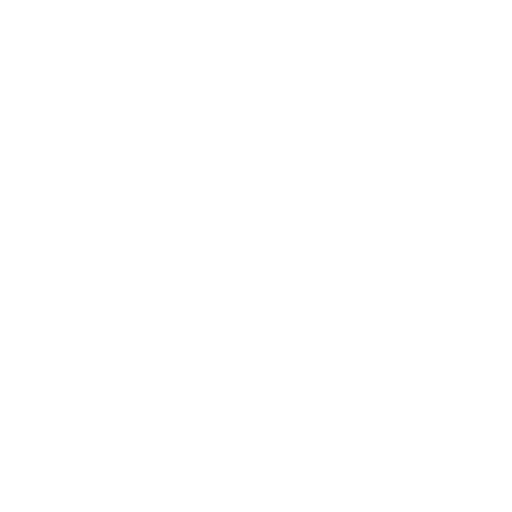
t = 0.00 s
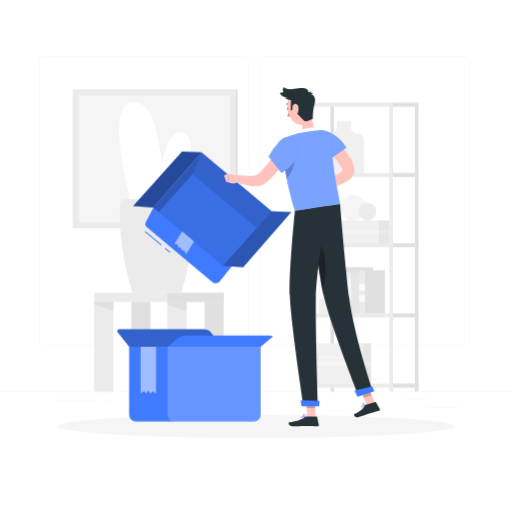
t = 1.00 s
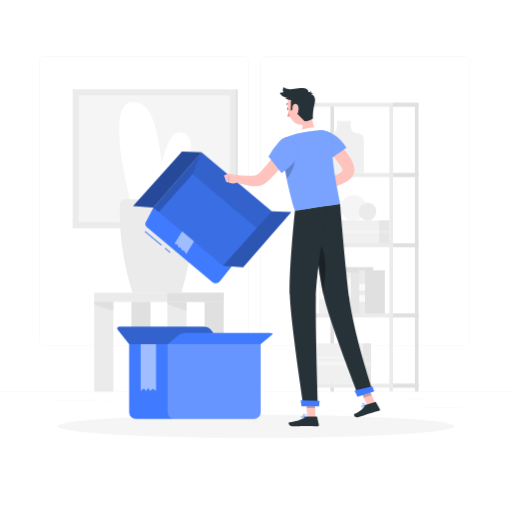
t = 1.19 s
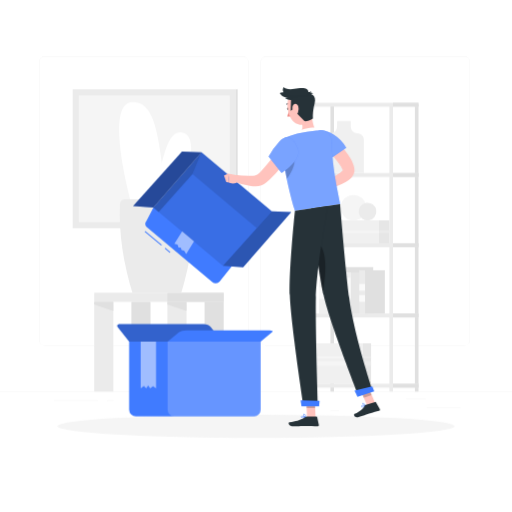
t = 1.38 s
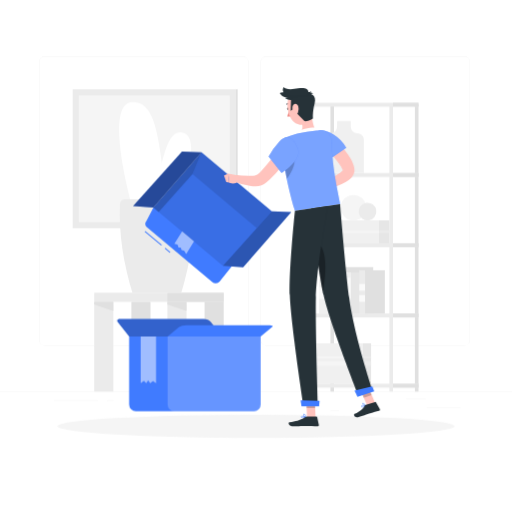
t = 1.75 s
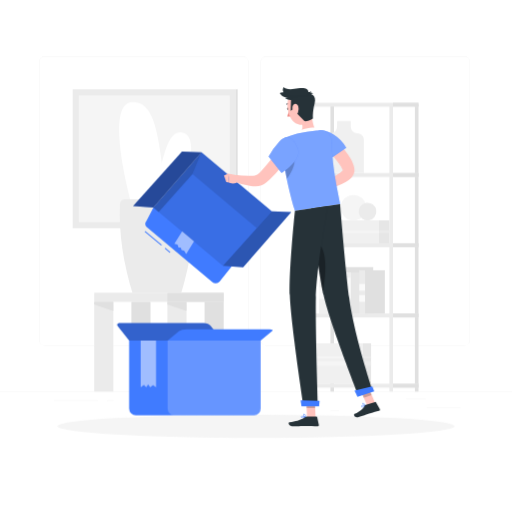
t = 2.05 s

The animated SVG that drew these frames (rendered in a browser with its animation timeline set to each time). Animation: 5 CSS @keyframes rules; one cycle of 2.50 s, repeats indefinitely.

<svg class="animated" id="freepik_stories-empty" xmlns="http://www.w3.org/2000/svg" viewBox="0 0 500 500" version="1.1" xmlns:xlink="http://www.w3.org/1999/xlink" xmlns:svgjs="http://svgjs.com/svgjs"><style>svg#freepik_stories-empty:not(.animated) .animable {opacity: 0;}svg#freepik_stories-empty.animated #freepik--background-complete--inject-1 {animation: 1s 1 forwards cubic-bezier(.36,-0.01,.5,1.38) lightSpeedRight;animation-delay: 0s;}svg#freepik_stories-empty.animated #freepik--Shadow--inject-1 {animation: 1s 1 forwards cubic-bezier(.36,-0.01,.5,1.38) fadeIn;animation-delay: 0s;}svg#freepik_stories-empty.animated #freepik--Box--inject-1 {animation: 1s 1 forwards cubic-bezier(.36,-0.01,.5,1.38) slideLeft,1.5s Infinite  linear floating;animation-delay: 0s,1s;}svg#freepik_stories-empty.animated #freepik--Character--inject-1 {animation: 1s 1 forwards cubic-bezier(.36,-0.01,.5,1.38) slideDown;animation-delay: 0s;}            @keyframes lightSpeedRight {              from {                transform: translate3d(50%, 0, 0) skewX(-20deg);                opacity: 0;              }              60% {                transform: skewX(10deg);                opacity: 1;              }              80% {                transform: skewX(-2deg);              }              to {                opacity: 1;                transform: translate3d(0, 0, 0);              }            }                    @keyframes fadeIn {                0% {                    opacity: 0;                }                100% {                    opacity: 1;                }            }                    @keyframes slideLeft {                0% {                    opacity: 0;                    transform: translateX(-30px);                }                100% {                    opacity: 1;                    transform: translateX(0);                }            }                    @keyframes floating {                0% {                    opacity: 1;                    transform: translateY(0px);                }                50% {                    transform: translateY(-10px);                }                100% {                    opacity: 1;                    transform: translateY(0px);                }            }                    @keyframes slideDown {                0% {                    opacity: 0;                    transform: translateY(-30px);                }                100% {                    opacity: 1;                    transform: translateY(0);                }            }        </style><g id="freepik--background-complete--inject-1" class="animable" style="transform-origin: 250px 228.23px;"><rect y="382.4" width="500" height="0.25" style="fill: rgb(235, 235, 235); transform-origin: 250px 382.525px;" id="eliflvcfljbwh" class="animable"></rect><rect x="416.78" y="398.49" width="33.12" height="0.25" style="fill: rgb(235, 235, 235); transform-origin: 433.34px 398.615px;" id="elqpa04ty6gh9" class="animable"></rect><rect x="322.53" y="401.21" width="8.69" height="0.25" style="fill: rgb(235, 235, 235); transform-origin: 326.875px 401.335px;" id="elxf0nnfr3ppl" class="animable"></rect><rect x="396.59" y="389.21" width="19.19" height="0.25" style="fill: rgb(235, 235, 235); transform-origin: 406.185px 389.335px;" id="el8fbdg6pp27c" class="animable"></rect><rect x="52.46" y="390.89" width="43.19" height="0.25" style="fill: rgb(235, 235, 235); transform-origin: 74.055px 391.015px;" id="el7jkb4pvwkb7" class="animable"></rect><rect x="104.56" y="390.89" width="6.33" height="0.25" style="fill: rgb(235, 235, 235); transform-origin: 107.725px 391.015px;" id="elwkn3gs83wc" class="animable"></rect><rect x="131.47" y="395.11" width="93.68" height="0.25" style="fill: rgb(235, 235, 235); transform-origin: 178.31px 395.235px;" id="elzy6u6u2fw4p" class="animable"></rect><path d="M237,337.8H43.91a5.71,5.71,0,0,1-5.7-5.71V60.66A5.71,5.71,0,0,1,43.91,55H237a5.71,5.71,0,0,1,5.71,5.71V332.09A5.71,5.71,0,0,1,237,337.8ZM43.91,55.2a5.46,5.46,0,0,0-5.45,5.46V332.09a5.46,5.46,0,0,0,5.45,5.46H237a5.47,5.47,0,0,0,5.46-5.46V60.66A5.47,5.47,0,0,0,237,55.2Z" style="fill: rgb(235, 235, 235); transform-origin: 140.46px 196.4px;" id="eli2dmsnt5lsr" class="animable"></path><path d="M453.31,337.8H260.21a5.72,5.72,0,0,1-5.71-5.71V60.66A5.72,5.72,0,0,1,260.21,55h193.1A5.71,5.71,0,0,1,459,60.66V332.09A5.71,5.71,0,0,1,453.31,337.8ZM260.21,55.2a5.47,5.47,0,0,0-5.46,5.46V332.09a5.47,5.47,0,0,0,5.46,5.46h193.1a5.47,5.47,0,0,0,5.46-5.46V60.66a5.47,5.47,0,0,0-5.46-5.46Z" style="fill: rgb(235, 235, 235); transform-origin: 356.75px 196.4px;" id="ely4pud1imco" class="animable"></path><rect x="92.03" y="285.87" width="126.42" height="8.92" style="fill: rgb(235, 235, 235); transform-origin: 155.24px 290.33px;" id="elo1x2iaaoevd" class="animable"></rect><rect x="163.48" y="285.87" width="54.97" height="8.92" style="fill: rgb(224, 224, 224); transform-origin: 190.965px 290.33px;" id="eln1qr96ai6j" class="animable"></rect><rect x="92.03" y="294.79" width="18.68" height="87.61" style="fill: rgb(235, 235, 235); transform-origin: 101.37px 338.595px;" id="elescpmr58h1b" class="animable"></rect><polygon points="110.71 303.83 92.03 297.47 92.03 294.79 110.71 294.79 110.71 303.83" style="fill: rgb(224, 224, 224); transform-origin: 101.37px 299.31px;" id="ela8nq6iolcat" class="animable"></polygon><rect x="199.77" y="294.79" width="18.68" height="87.61" style="fill: rgb(224, 224, 224); transform-origin: 209.11px 338.595px;" id="eliomsjamdzkg" class="animable"></rect><rect x="163.48" y="294.79" width="18.68" height="87.61" style="fill: rgb(235, 235, 235); transform-origin: 172.82px 338.595px;" id="el64nuxh7v2b3" class="animable"></rect><polygon points="182.15 303.83 163.48 297.47 163.48 294.79 182.15 294.79 182.15 303.83" style="fill: rgb(224, 224, 224); transform-origin: 172.815px 299.31px;" id="elomiqga7kbqd" class="animable"></polygon><rect x="128.32" y="294.79" width="18.68" height="87.61" style="fill: rgb(224, 224, 224); transform-origin: 137.66px 338.595px;" id="eljv31v8419w" class="animable"></rect><rect x="71" y="87.17" width="159.33" height="135.67" style="fill: rgb(235, 235, 235); transform-origin: 150.665px 155.005px;" id="eldcpsz3bwtr4" class="animable"></rect><g id="elw67ru98adt"><rect x="230.33" y="87.17" width="1.78" height="135.67" style="fill: rgb(224, 224, 224); transform-origin: 231.22px 155.005px; transform: rotate(180deg);" class="animable"></rect></g><g id="elvmng2ikrv2o"><rect x="88.83" y="81.33" width="123.67" height="147.33" style="fill: rgb(245, 245, 245); transform-origin: 150.665px 154.995px; transform: rotate(90deg);" class="animable"></rect></g><path d="M148.89,198.06c9-30,11.5-74.25,30.64-68.15s-5.93,71.53-5.93,71.53Z" style="fill: rgb(255, 255, 255); transform-origin: 167.811px 165.39px;" id="el9wbyb8vsja" class="animable"></path><path d="M164.35,199.55c-9.16-43.48-6.85-101.2-35.31-99.88s0,101.77,0,101.77Z" style="fill: rgb(255, 255, 255); transform-origin: 140.371px 150.544px;" id="elaj3oq9e3ce" class="animable"></path><path d="M184.46,194.67H122.15a4.85,4.85,0,0,0-5,4.61c-1.27,28.7,3.43,58,12.18,86.59h47.71c8.75-28.64,13.45-57.89,12.18-86.59A4.8,4.8,0,0,0,184.46,194.67Z" style="fill: rgb(235, 235, 235); transform-origin: 153.185px 240.269px;" id="elnip1z1xmzx7" class="animable"></path><rect x="322.69" y="102.3" width="3.51" height="280.1" style="fill: rgb(224, 224, 224); transform-origin: 324.445px 242.35px;" id="elljxman6ezym" class="animable"></rect><rect x="405.18" y="102.3" width="3.51" height="280.1" style="fill: rgb(224, 224, 224); transform-origin: 406.935px 242.35px;" id="el7ap1lm29jax" class="animable"></rect><rect x="297.8" y="102.3" width="3.51" height="280.1" style="fill: rgb(235, 235, 235); transform-origin: 299.555px 242.35px;" id="el9a8hjkkgd0l" class="animable"></rect><rect x="380.29" y="102.3" width="3.51" height="280.1" style="fill: rgb(235, 235, 235); transform-origin: 382.045px 242.35px;" id="el4uca3ro2um9" class="animable"></rect><rect x="297.8" y="100.38" width="110.89" height="3.83" style="fill: rgb(235, 235, 235); transform-origin: 353.245px 102.295px;" id="elpcysvi5it2a" class="animable"></rect><rect x="297.8" y="168.97" width="110.89" height="3.83" style="fill: rgb(235, 235, 235); transform-origin: 353.245px 170.885px;" id="elw19r9efjz8s" class="animable"></rect><rect x="297.8" y="237.56" width="110.89" height="3.83" style="fill: rgb(235, 235, 235); transform-origin: 353.245px 239.475px;" id="el41rfx951bzc" class="animable"></rect><rect x="297.8" y="306.15" width="110.89" height="3.83" style="fill: rgb(235, 235, 235); transform-origin: 353.245px 308.065px;" id="el6y7wiih5qxc" class="animable"></rect><rect x="297.8" y="374.74" width="110.89" height="3.83" style="fill: rgb(235, 235, 235); transform-origin: 353.245px 376.655px;" id="elekqgh76zq5u" class="animable"></rect><rect x="383.8" y="100.38" width="24.89" height="3.83" style="fill: rgb(224, 224, 224); transform-origin: 396.245px 102.295px;" id="ela0uf6d0nh3p" class="animable"></rect><rect x="383.8" y="168.97" width="24.89" height="3.83" style="fill: rgb(224, 224, 224); transform-origin: 396.245px 170.885px;" id="eluu5xm6hf90a" class="animable"></rect><rect x="383.8" y="237.56" width="24.89" height="3.83" style="fill: rgb(224, 224, 224); transform-origin: 396.245px 239.475px;" id="elx1orak65m6k" class="animable"></rect><rect x="383.8" y="306.15" width="24.89" height="3.83" style="fill: rgb(224, 224, 224); transform-origin: 396.245px 308.065px;" id="el1hcpu0q5f33" class="animable"></rect><rect x="383.8" y="374.74" width="24.89" height="3.83" style="fill: rgb(224, 224, 224); transform-origin: 396.245px 376.655px;" id="elmta8jpnul4" class="animable"></rect><path d="M342.53,123.71v-5.4H329.2v5.4a6.39,6.39,0,0,1-6.38,6.39h0a6.39,6.39,0,0,0-6.39,6.38V169h38.88V136.48a6.39,6.39,0,0,0-6.39-6.38h0A6.39,6.39,0,0,1,342.53,123.71Z" style="fill: rgb(240, 240, 240); transform-origin: 335.87px 143.655px;" id="elzbauk97pwro" class="animable"></path><rect x="311.7" y="215.26" width="58.42" height="22.31" style="fill: rgb(240, 240, 240); transform-origin: 340.91px 226.415px;" id="elattw8pkkmib" class="animable"></rect><g id="elstnu9y7ixkc"><rect x="370.12" y="215.26" width="10.17" height="22.31" style="fill: rgb(230, 230, 230); transform-origin: 375.205px 226.415px; transform: rotate(180deg);" class="animable"></rect></g><g id="eld4n9938i7"><rect x="370.12" y="225.18" width="10.17" height="2.46" style="fill: rgb(235, 235, 235); transform-origin: 375.205px 226.41px; transform: rotate(180deg);" class="animable"></rect></g><rect x="311.7" y="225.18" width="58.42" height="2.46" style="fill: rgb(245, 245, 245); transform-origin: 340.91px 226.41px;" id="elhd833akf94" class="animable"></rect><rect x="308.84" y="335.3" width="45.63" height="39.44" style="fill: rgb(240, 240, 240); transform-origin: 331.655px 355.02px;" id="eld14etpr3rqw" class="animable"></rect><g id="eldfunr580cpb"><rect x="354.47" y="335.3" width="7.94" height="39.44" style="fill: rgb(230, 230, 230); transform-origin: 358.44px 355.02px; transform: rotate(180deg);" class="animable"></rect></g><g id="el0kfwop6us8w"><rect x="354.47" y="352.85" width="7.94" height="4.35" style="fill: rgb(235, 235, 235); transform-origin: 358.44px 355.025px; transform: rotate(180deg);" class="animable"></rect></g><rect x="308.84" y="352.85" width="45.63" height="4.35" style="fill: rgb(245, 245, 245); transform-origin: 331.655px 355.025px;" id="el0poalq5bttfc" class="animable"></rect><g id="elsi1dcj72tjd"><rect x="354.47" y="348.25" width="7.94" height="1.55" style="fill: rgb(235, 235, 235); transform-origin: 358.44px 349.025px; transform: rotate(180deg);" class="animable"></rect></g><rect x="308.84" y="348.25" width="45.63" height="1.55" style="fill: rgb(245, 245, 245); transform-origin: 331.655px 349.025px;" id="el7ps0fijlmag" class="animable"></rect><rect x="311.7" y="266.05" width="8.26" height="40.1" style="fill: rgb(240, 240, 240); transform-origin: 315.83px 286.1px;" id="elrf36axlh8t7" class="animable"></rect><rect x="311.7" y="280.34" width="8.26" height="11.52" style="fill: rgb(250, 250, 250); transform-origin: 315.83px 286.1px;" id="elnew0c7silq" class="animable"></rect><g id="elv29q5g40p8"><rect x="319.97" y="266.05" width="28.1" height="40.1" style="fill: rgb(230, 230, 230); transform-origin: 334.02px 286.1px; transform: rotate(180deg);" class="animable"></rect></g><rect x="323.39" y="260.87" width="9.33" height="45.28" style="fill: rgb(235, 235, 235); transform-origin: 328.055px 283.51px;" id="eloi65nsbitt" class="animable"></rect><rect x="323.39" y="275.26" width="9.33" height="6.97" style="fill: rgb(250, 250, 250); transform-origin: 328.055px 278.745px;" id="elbvk4t0dha76" class="animable"></rect><rect x="323.39" y="286.9" width="9.33" height="6.97" style="fill: rgb(250, 250, 250); transform-origin: 328.055px 290.385px;" id="elx7gl20p5qdf" class="animable"></rect><g id="el6xhtefl7i6i"><rect x="332.72" y="260.87" width="31.73" height="45.28" style="fill: rgb(224, 224, 224); transform-origin: 348.585px 283.51px; transform: rotate(180deg);" class="animable"></rect></g><rect x="338.08" y="266.05" width="5.03" height="40.1" style="fill: rgb(240, 240, 240); transform-origin: 340.595px 286.1px;" id="elsj7dpo8rcvf" class="animable"></rect><rect x="338.94" y="271.13" width="3.3" height="29.94" style="fill: rgb(250, 250, 250); transform-origin: 340.59px 286.1px;" id="elcwse4bn8ax8" class="animable"></rect><g id="elwb850fhqec"><rect x="343.11" y="266.05" width="17.09" height="40.1" style="fill: rgb(230, 230, 230); transform-origin: 351.655px 286.1px; transform: rotate(180deg);" class="animable"></rect></g><rect x="350.86" y="263.94" width="5.68" height="42.21" style="fill: rgb(235, 235, 235); transform-origin: 353.7px 285.045px;" id="elgfrukjr5a" class="animable"></rect><rect x="350.86" y="277.35" width="5.68" height="6.5" style="fill: rgb(250, 250, 250); transform-origin: 353.7px 280.6px;" id="eln4blgxs6vjh" class="animable"></rect><rect x="350.86" y="288.21" width="5.68" height="6.5" style="fill: rgb(250, 250, 250); transform-origin: 353.7px 291.46px;" id="elugti9bencud" class="animable"></rect><g id="elx0wgd9ekmqf"><rect x="356.54" y="263.94" width="19.3" height="42.21" style="fill: rgb(224, 224, 224); transform-origin: 366.19px 285.045px; transform: rotate(180deg);" class="animable"></rect></g><g id="eld8gsjrtqn5c"><circle cx="345.16" cy="202.82" r="12.44" style="fill: rgb(245, 245, 245); transform-origin: 345.16px 202.82px; transform: rotate(-45deg);" class="animable"></circle></g><g id="el7xajj3jttq2"><circle cx="358.92" cy="206.63" r="8.62" style="fill: rgb(235, 235, 235); transform-origin: 358.92px 206.63px; transform: rotate(-9.22deg);" class="animable"></circle></g></g><g id="freepik--Shadow--inject-1" class="animable" style="transform-origin: 250px 416.24px;"><ellipse id="freepik--path--inject-1" cx="250" cy="416.24" rx="193.89" ry="11.32" style="fill: rgb(245, 245, 245); transform-origin: 250px 416.24px;" class="animable"></ellipse></g><g id="freepik--Box--inject-1" class="animable animator-active" style="transform-origin: 190.331px 366.505px;"><path d="M126.11,338.69H254.55a0,0,0,0,1,0,0V405a6.47,6.47,0,0,1-6.47,6.47H132.58a6.47,6.47,0,0,1-6.47-6.47V338.69A0,0,0,0,1,126.11,338.69Z" style="fill: rgb(64, 123, 255); transform-origin: 190.33px 375.08px;" id="el7vdhhat38tt" class="animable"></path><path d="M126.11,338.69H217l-11.18-14.31c-1.23-1.57-4.27-2.84-6.8-2.84H117.28c-2.52,0-3.58,1.27-2.35,2.84Z" style="fill: rgb(64, 123, 255); transform-origin: 165.709px 330.115px;" id="el3q6zkl4oxsp" class="animable"></path><g id="elvrr10gmco6"><path d="M126.11,338.69H217l-11.18-14.31c-1.23-1.57-4.27-2.84-6.8-2.84H117.28c-2.52,0-3.58,1.27-2.35,2.84Z" style="opacity: 0.2; transform-origin: 165.709px 330.115px;" class="animable"></path></g><path d="M254.55,338.69H163.67l11.18-9.33c1.23-1,4.27-1.85,6.8-1.85h81.73c2.53,0,3.58.83,2.35,1.85Z" style="fill: rgb(64, 123, 255); transform-origin: 214.957px 333.1px;" id="elituabh2h4h9" class="animable"></path><g id="elgc9cw02o899"><path d="M163.67,338.69h90.88a0,0,0,0,1,0,0V405a6.47,6.47,0,0,1-6.47,6.47H170.14a6.47,6.47,0,0,1-6.47-6.47V338.69A0,0,0,0,1,163.67,338.69Z" style="fill: rgb(255, 255, 255); opacity: 0.2; transform-origin: 209.11px 375.08px;" class="animable"></path></g><g id="elhn7jm3gw2so"><polygon points="137.39 338.69 137.39 384.17 140.53 381.69 142.74 384.17 144.66 381.41 146.63 384.17 149.37 382.1 152.39 384.17 152.39 338.69 137.39 338.69" style="fill: rgb(255, 255, 255); opacity: 0.5; transform-origin: 144.89px 361.43px;" class="animable"></polygon></g></g><g id="freepik--Character--inject-1" class="animable" style="transform-origin: 250.528px 250.65px;"><line x1="157.72" y1="239.48" x2="141.57" y2="225.92" style="fill: none; stroke: rgb(64, 123, 255); stroke-miterlimit: 10; transform-origin: 149.645px 232.7px;" id="elzgskx1d20za" class="animable"></line><line x1="166.09" y1="246.51" x2="161.17" y2="242.37" style="fill: none; stroke: rgb(64, 123, 255); stroke-miterlimit: 10; transform-origin: 163.63px 244.44px;" id="elsaqmz74rpfg" class="animable"></line><path d="M214.47,274.89l53.28-66.59-70.94-59.56-47,53.93-7,13.49a3.76,3.76,0,0,0,.47,5.49l64,53.74A5.3,5.3,0,0,0,214.47,274.89Z" style="fill: rgb(64, 123, 255); transform-origin: 204.792px 212.652px;" id="elsozx5n66lx" class="animable"></path><g id="eloyegcybzhcp"><polygon points="177.93 225.78 170.26 238.13 173.35 238.8 174.4 241.66 176.45 241.78 177.4 244.23 179.91 244.96 181.84 248.03 189.51 235.68 177.93 225.78" style="fill: rgb(255, 255, 255); opacity: 0.5; transform-origin: 179.885px 236.905px;" class="animable"></polygon></g><g id="el7i3ya7en8vh"><polygon points="265.43 206.35 217.65 259.65 149.78 202.67 196.81 148.74 265.43 206.35" style="opacity: 0.1; transform-origin: 207.605px 204.195px;" class="animable"></polygon></g><polygon points="265.43 206.35 217.65 259.65 237.43 261.11 284.47 207.18 265.43 206.35" style="fill: rgb(64, 123, 255); transform-origin: 251.06px 233.73px;" id="el8iye89mcins" class="animable"></polygon><g id="elp5gualbcb7g"><polygon points="265.43 206.35 217.65 259.65 237.43 261.11 284.47 207.18 265.43 206.35" style="opacity: 0.3; transform-origin: 251.06px 233.73px;" class="animable"></polygon></g><polygon points="177.78 147.9 129.99 201.21 149.78 202.67 196.81 148.74 177.78 147.9" style="fill: rgb(64, 123, 255); transform-origin: 163.4px 175.285px;" id="el5qhwz1yo3e6" class="animable"></polygon><g id="elbac1pitdsfv"><polygon points="177.78 147.9 129.99 201.21 149.78 202.67 196.81 148.74 177.78 147.9" style="opacity: 0.4; transform-origin: 163.4px 175.285px;" class="animable"></polygon></g><g id="elp52wxuz7z49"><polygon points="250.72 222.76 265.43 206.35 196.81 148.74 188.03 169.9 250.72 222.76" style="opacity: 0.1; transform-origin: 226.73px 185.75px;" class="animable"></polygon></g><g id="el32fof4a0a9z"><polygon points="149.78 202.67 196.81 148.74 188.03 169.9 154.91 206.98 149.78 202.67" style="opacity: 0.2; transform-origin: 173.295px 177.86px;" class="animable"></polygon></g><path d="M282,106c.19.64,0,1.27-.42,1.39s-.91-.3-1.1-.94,0-1.27.42-1.4S281.82,105.36,282,106Z" style="fill: rgb(38, 50, 56); transform-origin: 281.24px 106.219px;" id="el5i4bapmuovp" class="animable"></path><path d="M282.07,107.26a24,24,0,0,1-1.46,6.43,3.89,3.89,0,0,0,3.26-.33Z" style="fill: rgb(237, 132, 126); transform-origin: 282.24px 110.582px;" id="el3gzoqibmzbf" class="animable"></path><path d="M283.33,101.73a.4.4,0,0,0,.18-.22.38.38,0,0,0-.24-.5,3.9,3.9,0,0,0-3.58.41.4.4,0,0,0,.48.63h0a3.12,3.12,0,0,1,2.84-.3A.4.4,0,0,0,283.33,101.73Z" style="fill: rgb(38, 50, 56); transform-origin: 281.555px 101.426px;" id="elbfelg6o4ek" class="animable"></path><path d="M304.24,110.28c.44,5.3,1.75,15,4.88,17.24,0,0-.74,6.37-12,8-12.34,1.82-6.8-5.26-6.8-5.26,6.49-2.6,5.58-7.57,3.72-12.09l4.76-5.46C300.63,110.69,304,107.57,304.24,110.28Z" style="fill: rgb(255, 195, 189); transform-origin: 299.1px 122.521px;" id="elo1kt7ttqzz9" class="animable"></path><path d="M313.15,130.11c1-.91-1-4.55-2.23-5.06-3.22-1.35-16.39,0-21.34,4.25a5.46,5.46,0,0,0-.39,4.69Z" style="fill: rgb(255, 255, 255); transform-origin: 301.128px 129.268px;" id="elqj8q5rxx3i" class="animable"></path><path d="M355.09,397.41a2.68,2.68,0,0,1-2.08.06.82.82,0,0,1-.27-.9.91.91,0,0,1,.46-.62c1.08-.63,3.75.2,3.86.24a.19.19,0,0,1,.14.16.2.2,0,0,1-.1.2A10.76,10.76,0,0,1,355.09,397.41Zm-1.46-1.22-.23.1a.54.54,0,0,0-.27.36c-.07.36.07.47.11.5.48.34,2.11-.15,3.24-.72A6.55,6.55,0,0,0,353.63,396.19Z" style="fill: rgb(64, 123, 255); transform-origin: 354.95px 396.683px;" id="el7fr2t3763kx" class="animable"></path><path d="M357.06,396.56a.17.17,0,0,1-.1,0c-1-.2-3.09-1.45-3.2-2.39a.64.64,0,0,1,.45-.68,1.08,1.08,0,0,1,.88,0c1.16.48,2.06,2.72,2.09,2.81a.18.18,0,0,1,0,.2A.15.15,0,0,1,357.06,396.56Zm-2.6-2.73a.16.16,0,0,0-.09,0c-.23.1-.22.22-.21.27.06.56,1.48,1.57,2.49,1.94-.3-.65-1-1.91-1.71-2.21A.67.67,0,0,0,354.46,393.83Z" style="fill: rgb(64, 123, 255); transform-origin: 355.483px 394.982px;" id="elki1k8lq8ad" class="animable"></path><path d="M296.48,408.15c-1.07,0-2.1-.15-2.45-.63a.74.74,0,0,1,0-.86,1,1,0,0,1,.62-.47c1.39-.37,4.31,1.29,4.43,1.36a.19.19,0,0,1-.06.36A14.14,14.14,0,0,1,296.48,408.15Zm-1.32-1.62a1.13,1.13,0,0,0-.38.05.63.63,0,0,0-.39.27c-.14.25-.09.37,0,.44.39.54,2.5.55,4,.33A8.88,8.88,0,0,0,295.16,406.53Z" style="fill: rgb(64, 123, 255); transform-origin: 296.54px 407.143px;" id="elmqphj5tb2dd" class="animable"></path><path d="M299,407.92l-.08,0c-1-.45-3-2.26-2.85-3.2,0-.22.2-.5.74-.55a1.42,1.42,0,0,1,1.09.34c1.07.87,1.29,3.12,1.3,3.21a.18.18,0,0,1-.08.18A.19.19,0,0,1,299,407.92Zm-2-3.38h-.12c-.36,0-.38.18-.39.22-.09.57,1.27,2,2.29,2.61a4.57,4.57,0,0,0-1.1-2.58A1,1,0,0,0,297,404.54Z" style="fill: rgb(64, 123, 255); transform-origin: 297.632px 406.042px;" id="elya2d0s15rxd" class="animable"></path><polygon points="308.18 407.72 299.83 407.72 299 388.4 307.35 388.4 308.18 407.72" style="fill: rgb(255, 195, 189); transform-origin: 303.59px 398.06px;" id="eljsnqosfkr3b" class="animable"></polygon><polygon points="366.83 394.53 359.14 397.18 351.16 378.97 358.85 376.32 366.83 394.53" style="fill: rgb(255, 195, 189); transform-origin: 358.995px 386.75px;" id="elupb7zt4ms6h" class="animable"></polygon><path d="M357.31,395.27l9-2.75a.73.73,0,0,1,.85.34l3.75,6.6a1.23,1.23,0,0,1-.73,1.78c-3.15.91-4.72,1.19-8.66,2.4-2.43.74-8.55,3.06-12,3.75s-4.56-2.61-3.22-3.2c6-2.65,8.46-5.66,9.89-8A2.06,2.06,0,0,1,357.31,395.27Z" style="fill: rgb(38, 50, 56); transform-origin: 358.407px 399.986px;" id="ely69i8ophh9" class="animable"></path><path d="M299.89,406.75H309a.74.74,0,0,1,.71.57l1.65,7.42a1.21,1.21,0,0,1-1.2,1.48c-3.29-.05-8-.25-12.17-.25-4.83,0-6.86.27-12.53.27-3.42,0-4.37-3.46-2.94-3.78,6.53-1.43,9.72-1.58,15.36-5.06A3.93,3.93,0,0,1,299.89,406.75Z" style="fill: rgb(38, 50, 56); transform-origin: 296.634px 411.495px;" id="eldg7shhmqaau" class="animable"></path><path d="M324.14,132.84c2.43,2.23,4.53,4.46,6.71,6.79s4.2,4.74,6.16,7.31a69.73,69.73,0,0,1,5.56,8.24,35.94,35.94,0,0,1,2.34,4.94c.17.47.34.92.48,1.43a15.56,15.56,0,0,1,.41,1.57l.17.83.12.92a9.65,9.65,0,0,1,0,2.54,10.61,10.61,0,0,1-1.72,4.44,14.75,14.75,0,0,1-2.3,2.65,26.68,26.68,0,0,1-4.56,3.33,59.23,59.23,0,0,1-9,4.19,108.45,108.45,0,0,1-18.18,5l-1.75-6c5.43-2.35,10.93-4.89,16-7.6a60.56,60.56,0,0,0,7.11-4.38,16,16,0,0,0,2.59-2.3,3.63,3.63,0,0,0,.59-.85c.08-.17,0-.15-.1.21-.07.67-.06.15-.22-.21-.05-.17-.14-.4-.23-.62s-.2-.47-.31-.71a31.64,31.64,0,0,0-1.81-3.17,75.58,75.58,0,0,0-5-6.61c-1.84-2.18-3.78-4.35-5.77-6.48s-4.08-4.28-6-6.26Z" style="fill: rgb(255, 195, 189); transform-origin: 327.377px 159.93px;" id="elokusf49ts1" class="animable"></path><path d="M310.87,180.07,303,182.45l5.06,8.32s4.65-1.92,5.68-5.87Z" style="fill: rgb(255, 195, 189); transform-origin: 308.37px 185.42px;" id="elzdozlq2ih7" class="animable"></path><polygon points="299.82 185.4 302.92 192.26 308.01 190.78 302.95 182.45 299.82 185.4" style="fill: rgb(255, 195, 189); transform-origin: 303.915px 187.355px;" id="el4mfe5qysojv" class="animable"></polygon><path d="M305.7,135.1c-.75,8,16.17,20.38,16.17,20.38l16.29-11.15a34.28,34.28,0,0,0-12-12.75C316.82,125.6,306.64,125.16,305.7,135.1Z" style="fill: rgb(64, 123, 255); transform-origin: 321.918px 141.397px;" id="elhu2jx9s0na4" class="animable"></path><g id="el1ohcviuj3hj"><g style="opacity: 0.3; transform-origin: 321.918px 141.397px;" class="animable"><path d="M305.7,135.1c-.75,8,16.17,20.38,16.17,20.38l16.29-11.15a34.28,34.28,0,0,0-12-12.75C316.82,125.6,306.64,125.16,305.7,135.1Z" style="fill: rgb(255, 255, 255); transform-origin: 321.918px 141.397px;" id="eliaaqn9udw7" class="animable"></path></g></g><path d="M278,134.46s-7.31,11.22,10.05,71.4l44.14-6.52c-.62-6.1-8-32.71-8.25-61.8A10.4,10.4,0,0,0,313,127.23c-1.28.07-2.6.16-3.91.29a164.5,164.5,0,0,0-18.76,2.77A84.63,84.63,0,0,0,278,134.46Z" style="fill: rgb(64, 123, 255); transform-origin: 304.331px 166.538px;" id="el77bi785cao3" class="animable"></path><g id="eltiea7lrj53"><g style="opacity: 0.3; transform-origin: 304.331px 166.538px;" class="animable"><path d="M278,134.46s-7.31,11.22,10.05,71.4l44.14-6.52c-.62-6.1-8-32.71-8.25-61.8A10.4,10.4,0,0,0,313,127.23c-1.28.07-2.6.16-3.91.29a164.5,164.5,0,0,0-18.76,2.77A84.63,84.63,0,0,0,278,134.46Z" style="fill: rgb(255, 255, 255); transform-origin: 304.331px 166.538px;" id="ele8b0rb2c0n4" class="animable"></path></g></g><g id="elhqttcnxme5"><path d="M276.92,153.8l.15-.17,10.38.92c1.58,6.7-4.2,15.84-7.25,20.08A195,195,0,0,1,276.92,153.8Z" style="opacity: 0.2; transform-origin: 282.319px 164.13px;" class="animable"></path></g><g id="elub13r0d4t8"><polygon points="299 388.41 299.43 398.37 307.78 398.37 307.35 388.41 299 388.41" style="opacity: 0.2; transform-origin: 303.39px 393.39px;" class="animable"></polygon></g><g id="eljo5zz2fzbcr"><polygon points="358.85 376.32 351.16 378.97 355.28 388.36 362.97 385.71 358.85 376.32" style="opacity: 0.2; transform-origin: 357.065px 382.34px;" class="animable"></polygon></g><path d="M303.15,98.32c1.84,8.07,3.32,12.7.51,18-4.22,7.89-15.08,7.13-19.29-.23-3.79-6.63-6.17-18.71.67-24.15A11.3,11.3,0,0,1,303.15,98.32Z" style="fill: rgb(255, 195, 189); transform-origin: 292.959px 105.691px;" id="elbd6liw1tr6d" class="animable"></path><path d="M286.94,106.23l-3.07,1.88.29-10.5A9.07,9.07,0,0,1,278.6,96c1.11-1.06,18.39-7.11,23.78-6.06.56-.23,1.24-1.27,1.24-1.27s.21,1.31-.7,1.81c.66-.13,2.31.19,2.77,1.16a3.61,3.61,0,0,0-2.29.13s6,.91,3.87,9.23c-2.39,9.17-1.6,14.44-1.6,14.44s-4.46,3.45-8.34,2.81C293.19,113.69,287.21,108.21,286.94,106.23Z" style="fill: rgb(38, 50, 56); transform-origin: 293.164px 103.5px;" id="el0gj2qbrmt3p" class="animable"></path><path d="M281.06,95.17c-4.87,0-6.62-2.38-7.87-4.38,3.5-.37,10.79-2.62,16.2-3s11.34.63,9.55,3S281.06,95.17,281.06,95.17Z" style="fill: rgb(38, 50, 56); transform-origin: 286.228px 91.441px;" id="eljwnvc8wcjx" class="animable"></path><path d="M282.13,93c-4-.56-7.9-4.33-4.9-7.94,1.11,2.65,8.6,2.34,13.92,1.23,7-1.46,11.85.9,9.37,5.67C299.16,94.57,282.13,93,282.13,93Z" style="fill: rgb(38, 50, 56); transform-origin: 288.672px 89.2641px;" id="eldjo4tt3pv3" class="animable"></path><path d="M291.26,103.84a9.39,9.39,0,0,1-.26,6c-1,2.51-3.22,2-4.38-.17-1-2-1.76-5.63-.06-7.44S290.54,101.47,291.26,103.84Z" style="fill: rgb(255, 195, 189); transform-origin: 288.593px 106.417px;" id="el4fi7jkbtg8" class="animable"></path><path d="M303.71,203.55s7.16,60.95,12.36,84.83c5.69,26.16,33.76,97.48,33.76,97.48l14-4.84s-18-53.7-22.78-90.27c-3.67-28.08-8.9-91.41-8.9-91.41Z" style="fill: rgb(38, 50, 56); transform-origin: 333.77px 292.6px;" id="el1qkwyst8iyu" class="animable"></path><path d="M346.25,381.38c-.07,0,2.87,6,2.87,6l16.35-5.31-1.92-4.88Z" style="fill: rgb(64, 123, 255); transform-origin: 355.859px 382.285px;" id="elwtsknntug4f" class="animable"></path><g id="eltcuva3srfmg"><path d="M307.66,234.82c2.24,16.94,5.11,37,7.63,49.81C319,265,319.87,240.21,307.66,234.82Z" style="opacity: 0.3; transform-origin: 312.694px 259.725px;" class="animable"></path></g><path d="M288.05,205.86s-5.94,57.26-5,82.7c.94,26.46,13.3,107.88,13.3,107.88h14.13s-2.6-79.88-2-105.86c.69-28.33,11.31-89.41,11.31-89.41Z" style="fill: rgb(38, 50, 56); transform-origin: 301.37px 298.805px;" id="elji5zpsk55b" class="animable"></path><path d="M293.6,390.81c-.06,0,.8,5.86.8,5.86h17.19l.47-5.23Z" style="fill: rgb(64, 123, 255); transform-origin: 302.829px 393.74px;" id="el1js1spq1e1p" class="animable"></path><path d="M285.31,148.52c-1.56,2.48-3.14,4.71-4.78,7s-3.36,4.5-5.11,6.7a126.58,126.58,0,0,1-11.57,12.62c-1.12,1-2.15,2-3.36,2.91l-.88.71-.44.35c-.16.13-.23.2-.56.44a12.58,12.58,0,0,1-3.23,1.66,18.78,18.78,0,0,1-5.53,1,30.82,30.82,0,0,1-4.77-.21,60.07,60.07,0,0,1-16.75-4.74l1.73-6a110.14,110.14,0,0,0,15.42.74,30.51,30.51,0,0,0,3.4-.37,8.18,8.18,0,0,0,2.44-.76c.24-.13.37-.26.34-.29s.13-.13.22-.22l.34-.31.67-.63c.9-.8,1.75-1.77,2.63-2.65,1.73-1.86,3.45-3.77,5.08-5.8s3.28-4.07,4.88-6.17,3.15-4.23,4.71-6.36,3.08-4.37,4.52-6.44Z" style="fill: rgb(255, 195, 189); transform-origin: 256.82px 161.814px;" id="elt5sy6uhx68i" class="animable"></path><path d="M291.12,145.87c3.36,11-16.15,23.19-16.15,23.19l-12.68-16.15a70.73,70.73,0,0,1,10.5-14.69C281.42,128.83,288.56,137.5,291.12,145.87Z" style="fill: rgb(64, 123, 255); transform-origin: 276.9px 151.603px;" id="el6t2k0ncq7zm" class="animable"></path><g id="elf5312x4areu"><g style="opacity: 0.3; transform-origin: 276.9px 151.603px;" class="animable"><path d="M291.12,145.87c3.36,11-16.15,23.19-16.15,23.19l-12.68-16.15a70.73,70.73,0,0,1,10.5-14.69C281.42,128.83,288.56,137.5,291.12,145.87Z" style="fill: rgb(255, 255, 255); transform-origin: 276.9px 151.603px;" id="elpolmi0p6sp" class="animable"></path></g></g><path d="M233,171.33l-10.27-1.88,1.08,8.88s5.34,3,9.21-1.69Z" style="fill: rgb(255, 195, 189); transform-origin: 227.875px 174.363px;" id="elz2zl6afibk9" class="animable"></path><polygon points="218.77 171.45 220.99 177.86 223.79 178.33 222.71 169.45 218.77 171.45" style="fill: rgb(255, 195, 189); transform-origin: 221.28px 173.89px;" id="elw2mpw32olk" class="animable"></polygon></g><defs>     <filter id="active" height="200%">         <feMorphology in="SourceAlpha" result="DILATED" operator="dilate" radius="2"></feMorphology>                <feFlood flood-color="#32DFEC" flood-opacity="1" result="PINK"></feFlood>        <feComposite in="PINK" in2="DILATED" operator="in" result="OUTLINE"></feComposite>        <feMerge>            <feMergeNode in="OUTLINE"></feMergeNode>            <feMergeNode in="SourceGraphic"></feMergeNode>        </feMerge>    </filter>    <filter id="hover" height="200%">        <feMorphology in="SourceAlpha" result="DILATED" operator="dilate" radius="2"></feMorphology>                <feFlood flood-color="#ff0000" flood-opacity="0.5" result="PINK"></feFlood>        <feComposite in="PINK" in2="DILATED" operator="in" result="OUTLINE"></feComposite>        <feMerge>            <feMergeNode in="OUTLINE"></feMergeNode>            <feMergeNode in="SourceGraphic"></feMergeNode>        </feMerge>            <feColorMatrix type="matrix" values="0   0   0   0   0                0   1   0   0   0                0   0   0   0   0                0   0   0   1   0 "></feColorMatrix>    </filter></defs></svg>